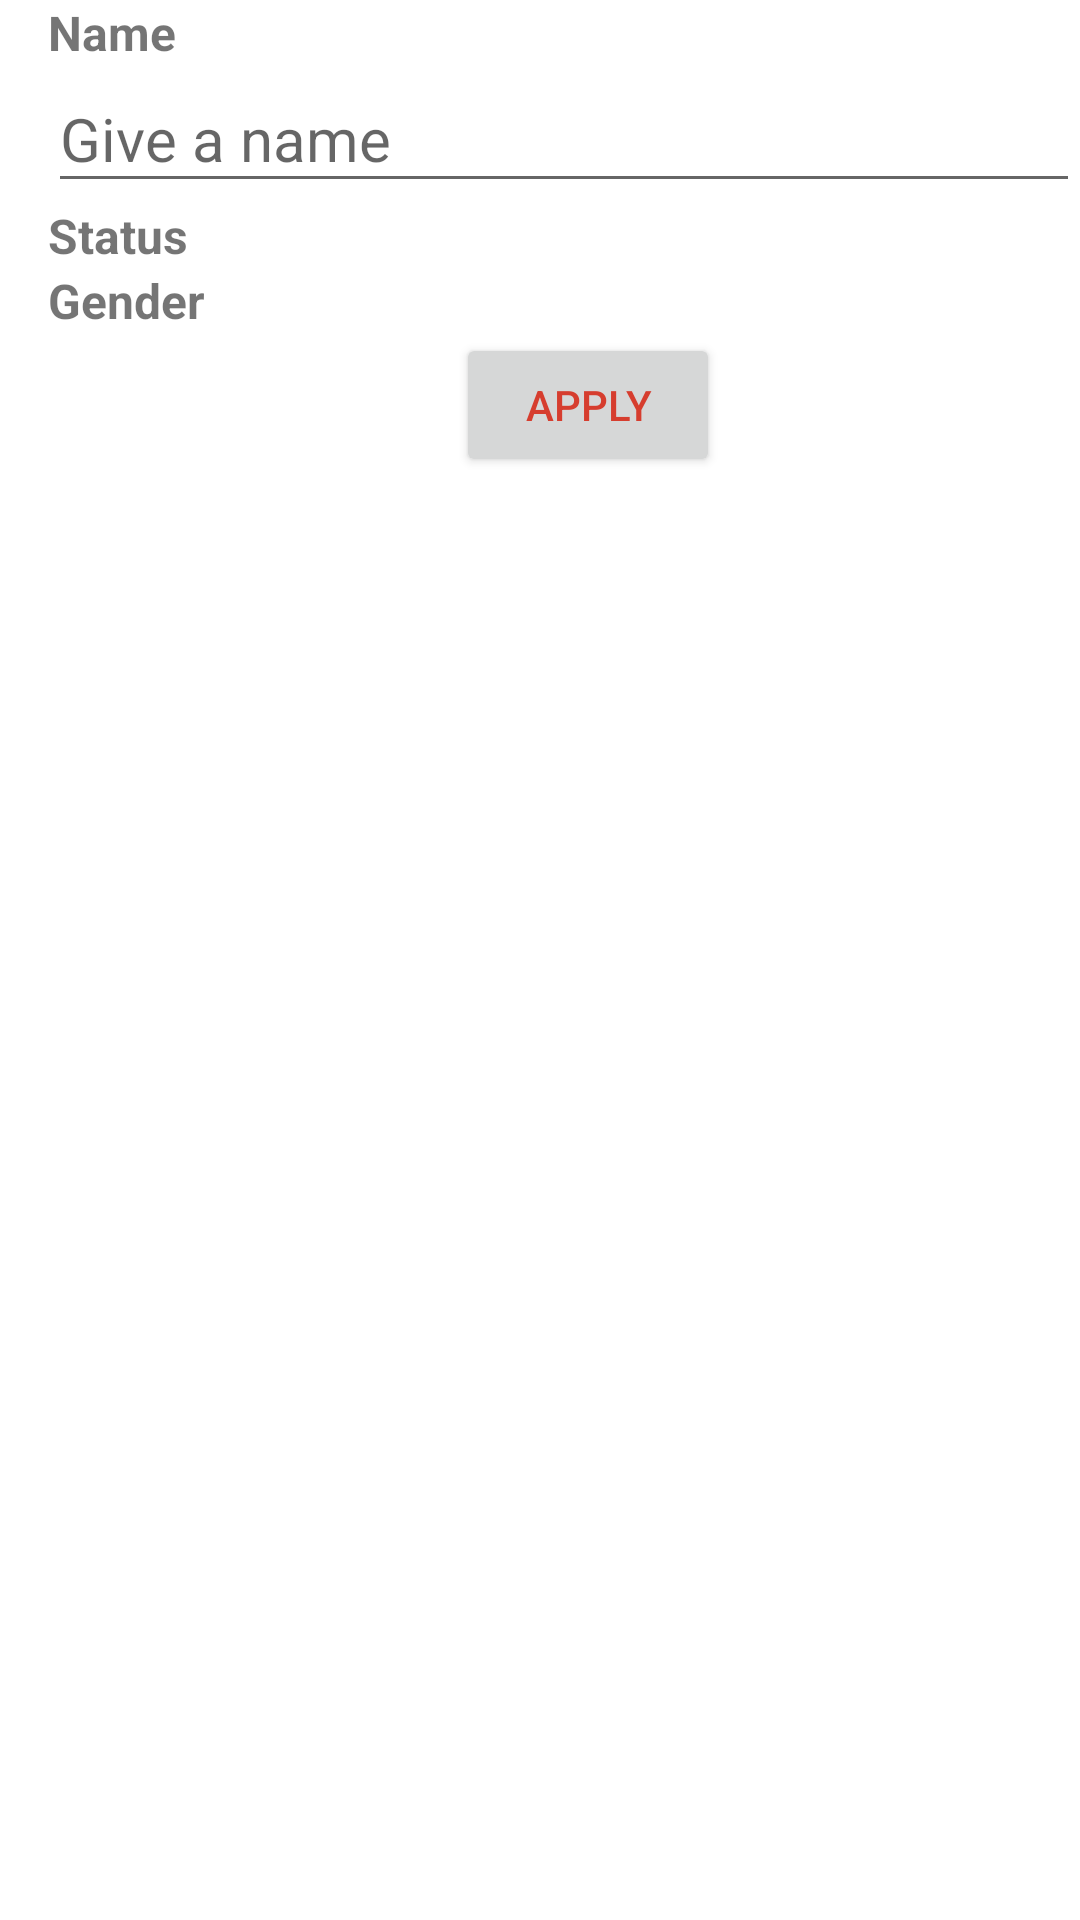

Reconstruct the res/layout file that produces this screen, plus the resources it refers to.
<!-- AndroidManifest.xml: application theme Theme.RickAndMorty -->
<!-- res/layout/fragment_bottom_sheet.xml -->
<?xml version="1.0" encoding="utf-8"?>
<LinearLayout xmlns:android="http://schemas.android.com/apk/res/android"
    xmlns:tools="http://schemas.android.com/tools"
    android:layout_width="match_parent"
    android:layout_height="match_parent"
    android:orientation="vertical"
    tools:context=".presentation.characters.BottomSheetFragment">

    <TextView
        android:layout_width="wrap_content"
        android:layout_height="wrap_content"
        android:layout_marginStart="16dp"
        android:text="@string/name"
        android:textSize="16sp"
        android:textStyle="bold" />

    <com.google.android.material.textfield.TextInputEditText
        android:id="@+id/searchEt"
        android:layout_width="match_parent"
        android:layout_height="46dp"
        android:layout_marginStart="16dp"
        android:hint="@string/give_a_name"
        android:imeOptions="actionDone"
        android:inputType="text"
        android:maxLines="1"
        android:textColor="@color/denim"
        android:textSize="20sp" />

    <TextView
        android:layout_width="wrap_content"
        android:layout_height="wrap_content"
        android:layout_marginStart="16dp"
        android:text="@string/status"
        android:textSize="16sp"
        android:textStyle="bold" />


    <TextView
        android:layout_width="wrap_content"
        android:layout_height="wrap_content"
        android:layout_marginStart="16dp"
        android:text="@string/gender"
        android:textSize="16sp"
        android:textStyle="bold" />

    <Button
        android:id="@+id/apply_button"
        android:layout_width="wrap_content"
        android:layout_height="wrap_content"
        android:layout_gravity="center_horizontal"
        android:layout_marginStart="16dp"
        android:text="@string/apply"
        android:textColor="@color/jasper" />
</LinearLayout>
<!-- resources referenced by this layout -->
<resources>
  <color name="denim">#3B638C</color>
  <color name="jasper">#D63D2E</color>
  <string name="apply">Apply</string>
  <string name="gender">Gender</string>
  <string name="give_a_name">Give a name</string>
  <string name="name">Name</string>
  <string name="status">Status</string>
  <style name="Theme.RickAndMorty" parent="Theme.MaterialComponents.DayNight.NoActionBar">
          
          <item name="colorPrimary">@color/white</item>
          <item name="colorPrimaryVariant">@color/purple_700</item>
          <item name="colorOnPrimary">@color/white</item>
          <item name="colorOnPrimarySurface">@color/ghost_white</item>
          <item name="android:colorBackground">@color/white</item>
          
          <item name="colorSecondary">@color/teal_200</item>
          <item name="colorSecondaryVariant">@color/teal_700</item>
          <item name="colorOnSecondary">@color/black</item>
          
          <item name="android:statusBarColor" tools:targetApi="l">@color/ghost_white</item>
          <item name="android:windowLightStatusBar">true</item>
          
          <item name="titleFontColor">@color/denim</item>
          <item name="subTitleFontColor">@color/denim</item>
      </style>
  <color name="white">#FFFFFFFF</color>
  <color name="purple_700">#FF3700B3</color>
  <color name="ghost_white">#F8F9FF</color>
  <color name="teal_200">#FF03DAC5</color>
  <color name="teal_700">#FF018786</color>
  <color name="black">#FF000000</color>
</resources>
